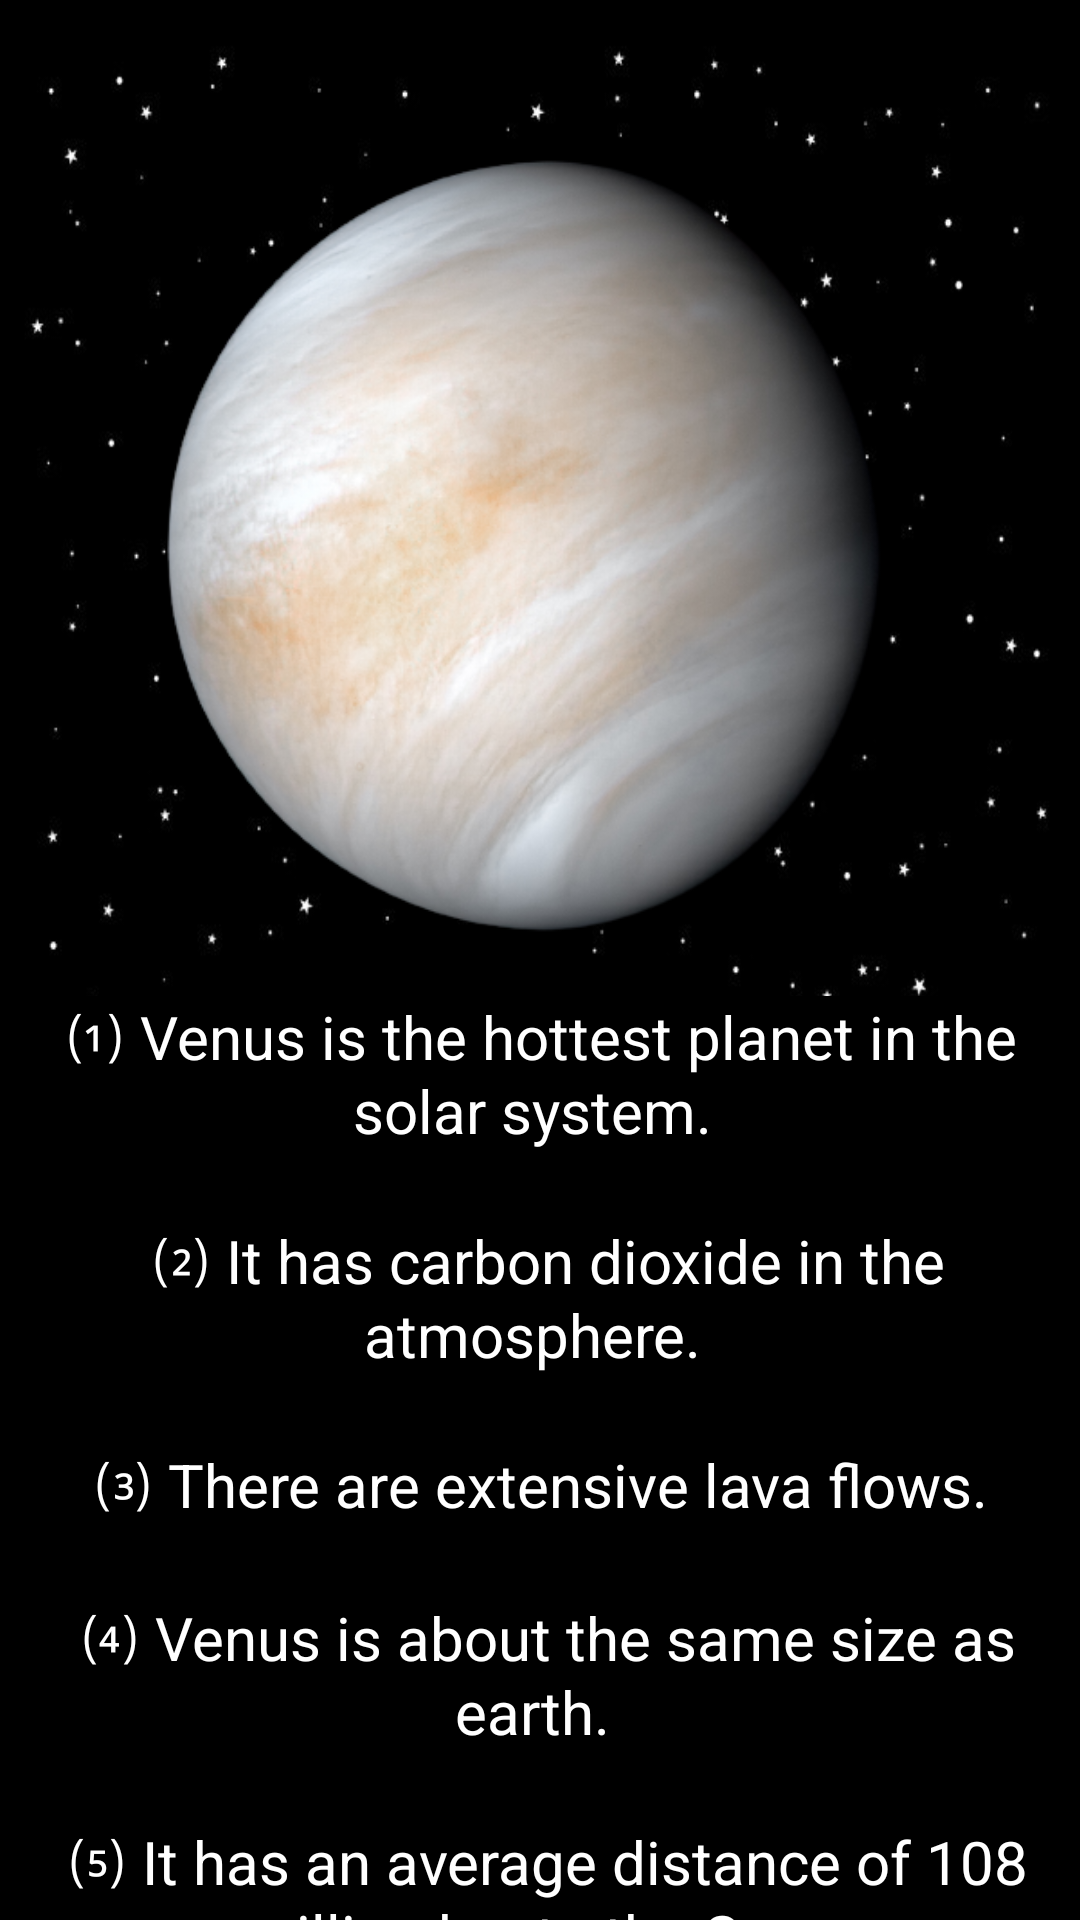

Produce the Android XML layout that renders to this screen, including the resource entries it uses.
<!-- AndroidManifest.xml: application theme Theme.SOLAPE -->
<!-- res/layout/activity_main_venus.xml -->
<?xml version="1.0" encoding="utf-8"?>
<androidx.constraintlayout.widget.ConstraintLayout
    xmlns:android="http://schemas.android.com/apk/res/android"
    xmlns:tools="http://schemas.android.com/tools"
    xmlns:app="http://schemas.android.com/apk/res-auto"
    android:layout_width="match_parent"
    android:layout_height="match_parent"
    android:background="@drawable/background"
    tools:context=".MainActivityVenus">

  <ImageView
      android:id="@+id/imageView3"
      android:layout_width="300dp"
      android:layout_height="300dp"
      android:layout_marginTop="32dp"
      app:layout_constraintEnd_toEndOf="parent"
      app:layout_constraintStart_toStartOf="parent"
      app:layout_constraintTop_toTopOf="parent"
      app:srcCompat="@drawable/venus" />

  <ScrollView
      android:layout_width="0dp"
      android:layout_height="0dp"
      app:layout_constraintBottom_toBottomOf="parent"
      app:layout_constraintEnd_toEndOf="parent"
      app:layout_constraintStart_toStartOf="parent"
      app:layout_constraintTop_toBottomOf="@+id/imageView3">

    <LinearLayout
        android:layout_width="match_parent"
        android:layout_height="wrap_content"
        android:orientation="vertical">

      <TextView
          android:id="@+id/venusD"
          android:layout_width="match_parent"
          android:layout_height="match_parent"
          android:background="#000000"
          android:gravity="center|top"
          android:text="@string/VenusD"
          android:textColor="#FFFFFF"
          android:textSize="20sp" />
    </LinearLayout>
  </ScrollView>
</androidx.constraintlayout.widget.ConstraintLayout>
<!-- resources referenced by this layout -->
<resources>
  <!-- drawable background: jpg bitmap (drawable, 32585 bytes) -->
  <!-- drawable venus: png bitmap (drawable, 205948 bytes) -->
  <string name="VenusD">⑴ Venus is the hottest planet in the solar system. \n \n
          ⑵ It has carbon dioxide in the atmosphere. \n \n
          ⑶ There are extensive lava flows. \n \n
          ⑷ Venus is about the same size as earth. \n \n
          ⑸ It has an average distance of 108 million km to the Sun. \n \n
          ⑹ It takes 255 days to travel around the Sun. \n \n
          ⑺ It has 0 moons. \n \n
      </string>
  <style name="Theme.SOLAPE" parent="Theme.MaterialComponents.DayNight.DarkActionBar">
          
          <item name="colorPrimary">@color/purple_500</item>
          <item name="colorPrimaryVariant">@color/purple_700</item>
          <item name="colorOnPrimary">@color/white</item>
          
          <item name="colorSecondary">@color/teal_200</item>
          <item name="colorSecondaryVariant">@color/teal_700</item>
          <item name="colorOnSecondary">@color/black</item>
          
          <item name="android:statusBarColor" tools:targetApi="l">?attr/colorPrimaryVariant</item>
          
      </style>
  <!-- not gathered from this repository: default colours our renderer supplied (Android Studio template values) -->
  <color name="purple_500">#FF6200EE</color>
  <color name="purple_700">#FF3700B3</color>
  <color name="teal_200">#FF03DAC5</color>
  <color name="teal_700">#FF018786</color>
  <color name="black">#FF000000</color>
  <color name="white">#FFFFFFFF</color>
</resources>
